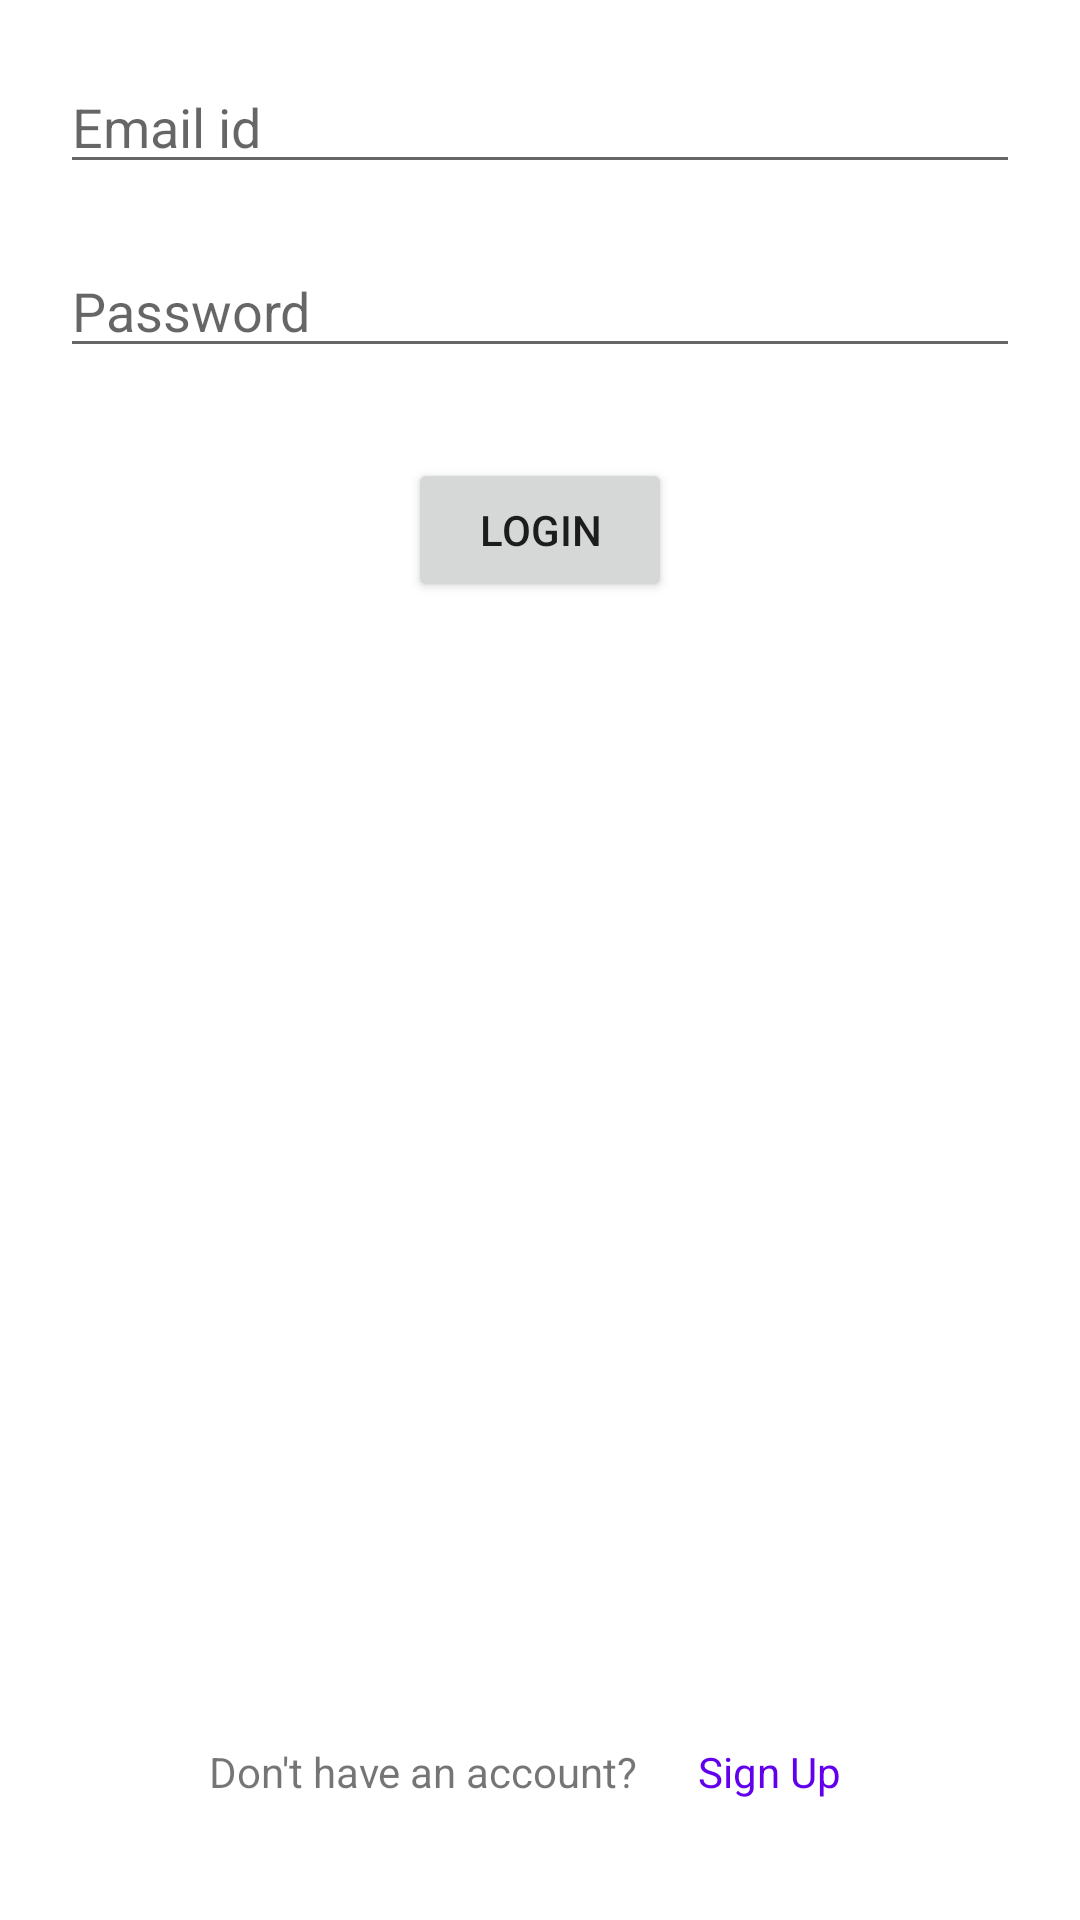

The Android layout XML behind this screen, and the referenced resources:
<!-- AndroidManifest.xml: application theme Theme.TestCallApp -->
<!-- res/layout/activity_login.xml -->
<?xml version="1.0" encoding="utf-8"?>
<RelativeLayout xmlns:android="http://schemas.android.com/apk/res/android"
    xmlns:app="http://schemas.android.com/apk/res-auto"
    xmlns:tools="http://schemas.android.com/tools"
    android:layout_width="match_parent"
    android:layout_height="match_parent"
    tools:context=".LoginActivity">

    <com.google.android.material.textfield.TextInputEditText
        android:id="@+id/email_txt_2"
        android:layout_width="match_parent"
        android:layout_height="wrap_content"
        android:hint="Email id"
        android:layout_margin="20dp"
        android:inputType="textEmailAddress"
        android:singleLine="true"
        android:textColor="@color/black"/>

    <com.google.android.material.textfield.TextInputEditText
        android:id="@+id/pwd_txt_2"
        android:layout_width="match_parent"
        android:layout_height="wrap_content"
        android:hint="Password"
        android:layout_below="@id/email_txt_2"
        android:layout_marginStart="20dp"
        android:layout_marginEnd="20dp"
        android:layout_marginBottom="20dp"
        android:inputType="textPassword"
        android:singleLine="true"
        android:textColor="@color/black"/>

    <Button
        android:id="@+id/login_btn"
        android:layout_width="wrap_content"
        android:layout_height="wrap_content"
        android:text="Login"
        android:layout_below="@id/pwd_txt_2"
        android:layout_centerHorizontal="true"
        android:layout_marginTop="10dp"/>

    <LinearLayout
        android:layout_width="match_parent"
        android:layout_height="wrap_content"
        android:orientation="horizontal"
        android:gravity="center"
        android:padding="10dp"
        android:layout_alignParentBottom="true"
        android:layout_marginBottom="20dp">

        <TextView
            android:layout_width="wrap_content"
            android:layout_height="wrap_content"
            android:text="Don't have an account?"
            android:layout_marginRight="10dp"
            android:layout_marginEnd="10dp" />

        <TextView
            android:id="@+id/signup_txt"
            android:layout_width="wrap_content"
            android:layout_height="wrap_content"
            android:text="Sign Up"
            android:padding="10dp"
            android:textColor="@color/purple_500"/>

    </LinearLayout>

</RelativeLayout>
<!-- resources referenced by this layout -->
<resources>
  <style name="Theme.TestCallApp" parent="Theme.MaterialComponents.DayNight.DarkActionBar">
          
          <item name="colorPrimary">@color/purple_500</item>
          <item name="colorPrimaryVariant">@color/purple_700</item>
          <item name="colorOnPrimary">@color/white</item>
          
          <item name="colorSecondary">@color/teal_200</item>
          <item name="colorSecondaryVariant">@color/teal_700</item>
          <item name="colorOnSecondary">@color/black</item>
          
          <item name="android:statusBarColor" tools:targetApi="l">?attr/colorPrimaryVariant</item>
          
      </style>
  <!-- not gathered from this repository: default colours our renderer supplied (Android Studio template values) -->
  <color name="purple_500">#FF6200EE</color>
  <color name="purple_700">#FF3700B3</color>
  <color name="teal_200">#FF03DAC5</color>
  <color name="teal_700">#FF018786</color>
  <color name="black">#FF000000</color>
  <color name="white">#FFFFFFFF</color>
</resources>
